Run: headless pygame with SDL's dummy video driver; simulated clock (each Clock.tick advances the game by its frame time, no real sleeping); random seed 0; keys injected as events and as key.get_pressed() state; mouse plan: one left click at the window centre at the start of phase 2, then a move to the lower-right quarter at the start of phase 3.
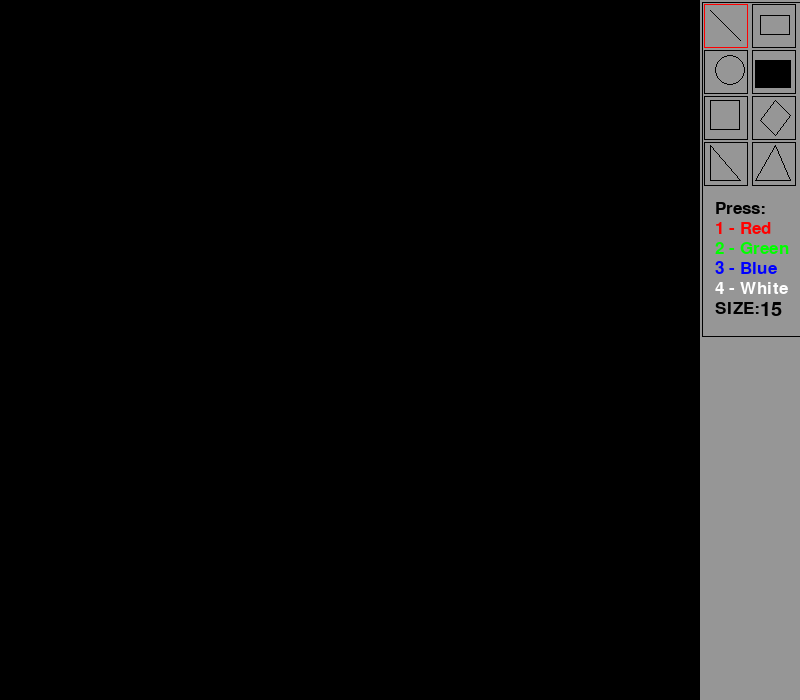
Frame 1 of 4 · flips 1–60 · no input
Frame 2 of 4 · flips 61–180 · clicked the window centre · tapped SPACE, RETURN · held RIGHT (→), D · screen unchanged from frame 1, image omitted
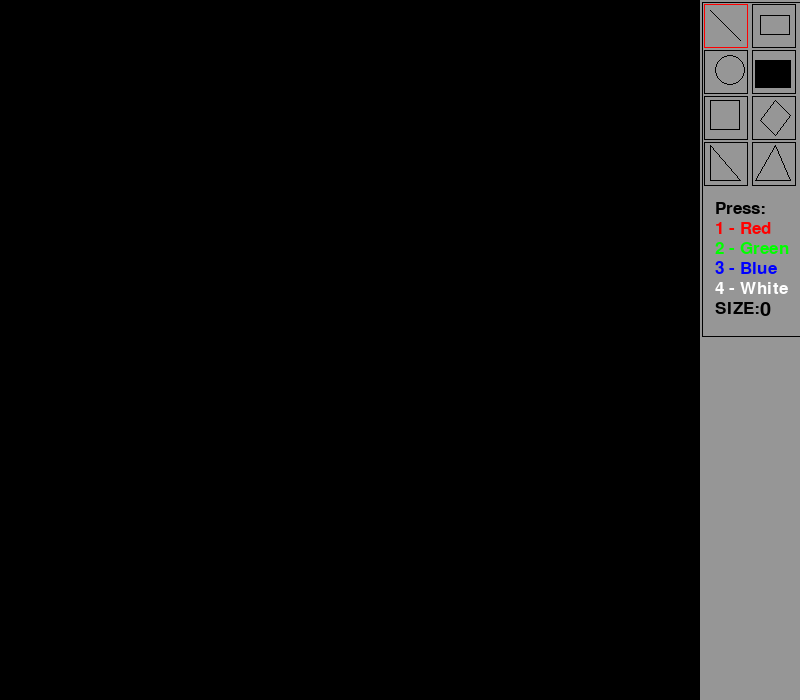
Frame 3 of 4 · flips 181–300 · moved the mouse to the lower-right quarter · held DOWN (↓), S
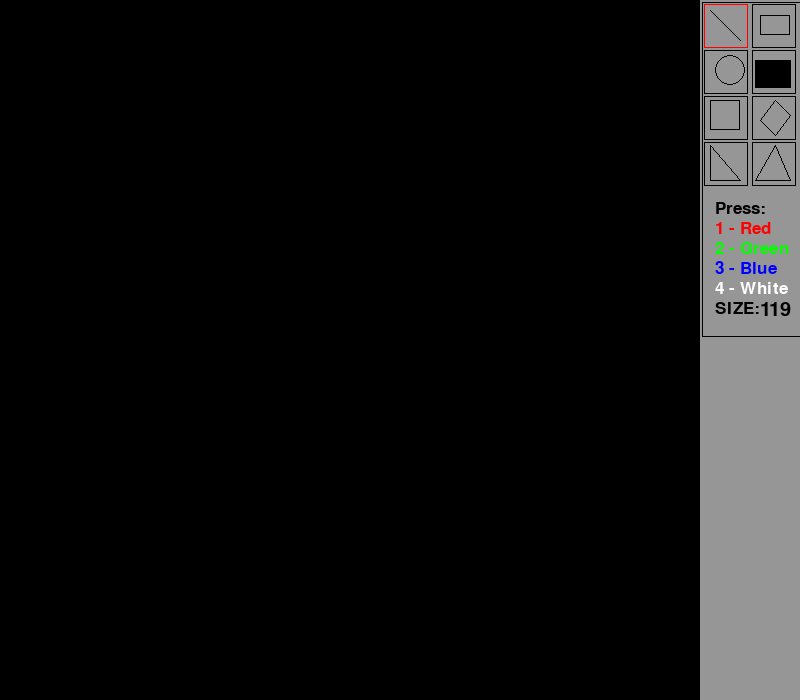
Frame 4 of 4 · flips 301–420 · held LEFT (←), A, UP (↑), W

The pygame program that drew these frames:

import pygame

from pygame.locals import *


pygame.init()
clock = pygame.time.Clock()
WIDTH, HEIGHT = 800, 700
SCREEN = pygame.display.set_mode((WIDTH, HEIGHT))
buttons_bar = pygame.Surface((200, 700))

# color
BLACK = pygame.Color(0, 0, 0)
WHITE = pygame.Color(255, 255, 255)
GREY = pygame.Color(150, 150, 150)
GREEN = pygame.Color(0, 255, 0)
RED = pygame.Color(255, 0, 0)
BLUE = pygame.Color(0, 0, 255)

# font
font = pygame.font.SysFont("None", 25)
font_size = pygame.font.SysFont("None", 30)

def submaterials(size):
    buttons_bar.fill(GREY)
    pygame.draw.rect(buttons_bar, BLACK, (2, 2, 100, 335), 1)  # rect for bar
    pygame.draw.aaline(buttons_bar, BLACK, (10, 10), (40, 40), 1)  # line for line
    pygame.draw.rect(buttons_bar, BLACK, (60, 15, 30, 20), 1)  # rect for rect
    pygame.draw.circle(buttons_bar, BLACK, (30, 70), 15, 1)  # circ for circ
    pygame.draw.rect(buttons_bar, BLACK, (55, 60, 36, 28))  # rect for eraser
    pygame.draw.rect(buttons_bar, BLACK, (10, 100, 30, 30), 1)  # rect for square
    pygame.draw.polygon(buttons_bar, BLACK, [[60, 120], [75, 100], [90, 115], [75, 135]], 1) # polygon for rhombus
    pygame.draw.polygon(buttons_bar, BLACK, [[10, 145], [10, 180], [40, 180]], 1) # polygon for right
    pygame.draw.polygon(buttons_bar, BLACK, [[75, 145], [55, 180], [90, 180]], 1)

    c = font.render('Press:', True, BLACK)
    buttons_bar.blit(c, (15, 200))
    r = font.render('1 - Red', True, RED)
    buttons_bar.blit(r, (15, 220))
    g = font.render('2 - Green', True, GREEN)
    buttons_bar.blit(g, (15, 240))
    b = font.render('3 - Blue', True, BLUE)
    buttons_bar.blit(b, (15, 260))
    y = font.render('4 - White', True, WHITE)
    buttons_bar.blit(y, (15, 280))
    size_in_font = font.render('SIZE:', True, BLACK)
    buttons_bar.blit(size_in_font, (15, 300))
    size_in_font = font_size.render(str(size), True, BLACK)
    buttons_bar.blit(size_in_font, (60, 300))


# Point = collections.namedtuple('Point', ['x', 'y'])

class Point:
    def __init__(self, x, y):
        self.x = x
        self.y = y


class GameObject:
    def __init__(self):
        self.size = 15
        return
    def draw(self):
        return

    def update(self, current_pos):
        return


class Button(GameObject):
    def __init__(self, x1, y1, x2, y2, button_pressed):
        super().__init__()
        self.x1, self.x2, self.y1, self.y2, self.button_pressed = x1, x2, y1, y2, button_pressed
        self.rect = pygame.draw.rect(
            buttons_bar,
            RED if self.button_pressed else BLACK,
            (
                self.x1,
                self.y1,
                self.x2,
                self.y2,
            )
        )

    def draw(self):
        pygame.draw.rect(
            buttons_bar,
            RED if self.button_pressed else BLACK,
            (
                self.x1,
                self.y1,
                self.x2,
                self.y2,
            ),
            1
        )

    def update(self, current_pos):
        pass


class Pen(GameObject):
    def __init__(self, *args, **kwargs):  # Pen(1, 2, 3, a=4) =>
        super().__init__()
        self.points: list[Point, ...] = []  # [(x1, y1), (x2, y2)]
        self.color = WHITE

    def draw(self):

        for idx, point in enumerate(self.points[:-1]):  # range(len(self.points))
            next_point = self.points[idx + 1]
            pygame.draw.line(
                SCREEN,
                self.color,
                start_pos=(point.x, point.y),  # self.points[idx]
                end_pos=(next_point.x, next_point.y),
                width = max(1, self.size)
            )
            if point.x > 0 and point.y > 0:
                pygame.draw.circle(
                    SCREEN,
                    self.color,
                    (point.x, point.y),  # self.points[idx]
                    self.size // 2
                )

    def update(self, current_pos):
        self.points.append(Point(*current_pos))  # (x, y) Point((x, y)) => Point(x, y)


class Eraser(GameObject):
    def __init__(self, *args, **kwargs):  # Pen(1, 2, 3, a=4) =>
        super().__init__()
        self.points: list[Point, ...] = []  # [(x1, y1), (x2, y2)]

    def draw(self):

        for idx, point in enumerate(self.points[:-1]):  # range(len(self.points))
            next_point = self.points[idx + 1]
            pygame.draw.line(
                SCREEN,
                BLACK,
                start_pos=(point.x, point.y),  # self.points[idx]
                end_pos=(next_point.x, next_point.y),
                width = max(1, self.size)
            )
            if point.x > 0 and point.y > 0:
                pygame.draw.circle(
                    SCREEN,
                    BLACK,
                    (point.x, point.y),  # self.points[idx]
                    self.size // 2
                )

    def update(self, current_pos):
        self.points.append(Point(*current_pos))  # (x, y) Point((x, y)) => Point(x, y)


class Rectangle(GameObject):
    def __init__(self, start_pos):  # Rectangle(start_pos=1); Pen(start_pos=1)
        super().__init__()
        self.start_pos = Point(*start_pos)
        self.end_pos = Point(*start_pos)
        self.color = WHITE

    def draw(self):
        start_pos_x = min(self.start_pos.x, self.end_pos.x)  # min(self.start_pos[0], self.end_pos[0])
        start_pos_y = min(self.start_pos.y, self.end_pos.y)

        end_pos_x = max(self.start_pos.x, self.end_pos.x)
        end_pos_y = max(self.start_pos.y, self.end_pos.y)

        pygame.draw.rect(
            SCREEN,
            self.color,
            (
                start_pos_x, start_pos_y,
                end_pos_x - start_pos_x,
                end_pos_y - start_pos_y,
            ),
            width=self.size,
        )

    def update(self, current_pos):
        self.end_pos.x, self.end_pos.y = current_pos


class Square(GameObject):
    def __init__(self, start_pos):  # Rectangle(start_pos=1); Pen(start_pos=1)
        super().__init__()
        self.start_pos = Point(*start_pos)
        self.end_pos = Point(*start_pos)
        self.color = WHITE

    def draw(self):
        start_pos_x = min(self.start_pos.x, self.end_pos.x)  # min(self.start_pos[0], self.end_pos[0])
        start_pos_y = min(self.start_pos.y, self.end_pos.y)

        end_pos_x = max(self.start_pos.x, self.end_pos.x)
        end_pos_y = max(self.start_pos.y, self.end_pos.y)

        size = (min(end_pos_x - start_pos_x, end_pos_y - start_pos_y))
        if self.start_pos.x > self.end_pos.x:
            start_pos_x = end_pos_x - size
        if self.start_pos.y > self.end_pos.y:
            start_pos_y = end_pos_y - size

        pygame.draw.rect(
            SCREEN,
            self.color,
            (
                start_pos_x,
                start_pos_y,
                size,
                size,
            ),
            width=self.size,
        )

    def update(self, current_pos):
        self.end_pos.x, self.end_pos.y = current_pos

class Rhombus(GameObject):
    def __init__(self, start_pos):  # Rectangle(start_pos=1); Pen(start_pos=1)
        super().__init__()
        self.start_pos = Point(*start_pos)
        self.end_pos = Point(*start_pos)
        self.color = WHITE

    def draw(self):
        start_pos_x = min(self.start_pos.x, self.end_pos.x)  # min(self.start_pos[0], self.end_pos[0])
        start_pos_y = min(self.start_pos.y, self.end_pos.y)

        end_pos_x = max(self.start_pos.x, self.end_pos.x)
        end_pos_y = max(self.start_pos.y, self.end_pos.y)


        pygame.draw.polygon(
            SCREEN,
            self.color,
            [
                [start_pos_x, (start_pos_y + end_pos_y)/2],
                [(start_pos_x + end_pos_x)/2, start_pos_y],
                [end_pos_x, (start_pos_y + end_pos_y)/2],
                [(start_pos_x + end_pos_x)/2, end_pos_y]
            ],
            width=self.size,
        )

    def update(self, current_pos):
        self.end_pos.x, self.end_pos.y = current_pos

class Right_trian(GameObject):
    def __init__(self, start_pos):  # Rectangle(start_pos=1); Pen(start_pos=1)
        super().__init__()
        self.start_pos = Point(*start_pos)
        self.end_pos = Point(*start_pos)
        self.color = WHITE

    def draw(self):
        start_pos_x = min(self.start_pos.x, self.end_pos.x)  # min(self.start_pos[0], self.end_pos[0])
        start_pos_y = min(self.start_pos.y, self.end_pos.y)

        end_pos_x = max(self.start_pos.x, self.end_pos.x)
        end_pos_y = max(self.start_pos.y, self.end_pos.y)



        pygame.draw.polygon(
            SCREEN,
            self.color,
            [
                [end_pos_x if (self.start_pos.x > self.end_pos.x and self.start_pos.y < self.end_pos.y) else start_pos_x, start_pos_y],
                [end_pos_x, start_pos_y] if (self.start_pos.x > self.end_pos.x and self.start_pos.y > self.end_pos.y) else [start_pos_x, end_pos_y],
                [end_pos_x, start_pos_y if (self.start_pos.x < self.end_pos.x and self.start_pos.y > self.end_pos.y) else end_pos_y]
                #3 conditon where point change
            ],
            width=self.size,
        )

    def update(self, current_pos):
        self.end_pos.x, self.end_pos.y = current_pos

class Equ_trian(GameObject):
    def __init__(self, start_pos):  # Rectangle(start_pos=1); Pen(start_pos=1)
        super().__init__()
        self.start_pos = Point(*start_pos)
        self.end_pos = Point(*start_pos)
        self.color = WHITE

    def draw(self):
        start_pos_x = min(self.start_pos.x, self.end_pos.x)  # min(self.start_pos[0], self.end_pos[0])
        start_pos_y = min(self.start_pos.y, self.end_pos.y)

        end_pos_x = max(self.start_pos.x, self.end_pos.x)
        end_pos_y = max(self.start_pos.y, self.end_pos.y)



        pygame.draw.polygon(
            SCREEN,
            self.color,
            [
                [start_pos_x, start_pos_y] if (self.start_pos.y < self.end_pos.y) else [start_pos_x, end_pos_y],
                [end_pos_x, start_pos_y] if (self.start_pos.y < self.end_pos.y) else [end_pos_x, end_pos_y],
                [(start_pos_x + end_pos_x)/2, (start_pos_y + ((3**0.5)*(end_pos_x - start_pos_x))//2) if self.start_pos.y < self.end_pos.y else (end_pos_y - ((3**0.5)*(end_pos_x - start_pos_x))//2)]
                #3 conditon where point change
            ],
            width=self.size,
        )

    def update(self, current_pos):
        self.end_pos.x, self.end_pos.y = current_pos

class Ellipse(GameObject):
    def __init__(self, start_pos):  # Rectangle(start_pos=1); Pen(start_pos=1)
        super().__init__()
        self.start_pos = Point(*start_pos)
        self.end_pos = Point(*start_pos)
        self.color = WHITE

    def draw(self):
        start_pos_x = min(self.start_pos.x, self.end_pos.x)  # min(self.start_pos[0], self.end_pos[0])
        start_pos_y = min(self.start_pos.y, self.end_pos.y)

        end_pos_x = max(self.start_pos.x, self.end_pos.x)
        end_pos_y = max(self.start_pos.y, self.end_pos.y)

        pygame.draw.ellipse(
            SCREEN,
            self.color,
            (
                start_pos_x, start_pos_y,
                end_pos_x - start_pos_x,
                end_pos_y - start_pos_y,
            ),
            width=self.size,
        )

    def update(self, current_pos):
        self.end_pos.x, self.end_pos.y = current_pos


def main():
    running = True
    game_object = GameObject()
    active_obj = game_object
    current_shape = Pen  # current_shape()
    current_color = WHITE
    current_size = 15

    line_button = Button(4, 4, 44, 44, True)
    rec_button = Button(52, 4, 44, 44, False)
    cir_button = Button(4, 50, 44, 44, False)
    eraser_button = Button(52, 50, 44, 44, False)
    square_button = Button(4, 96, 44, 44, False)
    rhombus_button = Button(52, 96, 44, 44, False)
    right_tri_button = Button(4, 142, 44, 44, False)
    equ_tri_button = Button(52, 142, 44, 44, False)
    buttons = [
        line_button, rec_button, cir_button, eraser_button, square_button, rhombus_button, right_tri_button, equ_tri_button
    ]

    objects = []

    while running:
        SCREEN.fill(BLACK)
        buttons_bar.fill('white')
        submaterials(current_size)
        for obj in objects:
            obj.draw()
        for obj in buttons:
            obj.draw()
        SCREEN.blit(buttons_bar, (700, 0))

        pressed_keys = pygame.key.get_pressed()
        if pressed_keys[K_UP]:
            current_size += 1
        elif pressed_keys[K_DOWN]:
            current_size = max(0, current_size - 1)
        for event in pygame.event.get():
            if event.type == pygame.QUIT:
                running = False

            if event.type == pygame.KEYDOWN:
                if event.key == pygame.K_1:
                    current_color = RED

                elif event.key == pygame.K_2:
                    current_color = GREEN

                elif event.key == pygame.K_3:
                    current_color = BLUE

                elif event.key == pygame.K_4:
                    current_color = WHITE

            if event.type == pygame.MOUSEBUTTONDOWN:
                if rec_button.rect.collidepoint((event.pos[0] - 700, event.pos[1])):
                    current_shape = Rectangle
                    # color of button
                    for obj in buttons:
                        obj.button_pressed = False
                    rec_button.button_pressed = True

                elif line_button.rect.collidepoint((event.pos[0] - 700, event.pos[1])):
                    for obj in buttons:
                        obj.button_pressed = False
                    line_button.button_pressed = True
                    current_shape = Pen

                elif eraser_button.rect.collidepoint((event.pos[0] - 700, event.pos[1])):
                    for obj in buttons:
                        obj.button_pressed = False
                    eraser_button.button_pressed = True
                    current_shape = Eraser

                elif cir_button.rect.collidepoint((event.pos[0] - 700, event.pos[1])):
                    for obj in buttons:
                        obj.button_pressed = False
                    cir_button.button_pressed = True
                    current_shape = Ellipse

                elif square_button.rect.collidepoint((event.pos[0] - 700, event.pos[1])):
                    for obj in buttons:
                        obj.button_pressed = False
                    square_button.button_pressed = True
                    current_shape = Square

                elif rhombus_button.rect.collidepoint((event.pos[0] - 700, event.pos[1])):
                    for obj in buttons:
                        obj.button_pressed = False
                    rhombus_button.button_pressed = True
                    current_shape = Rhombus

                elif right_tri_button.rect.collidepoint((event.pos[0] - 700, event.pos[1])):
                    for obj in buttons:
                        obj.button_pressed = False
                    right_tri_button.button_pressed = True
                    current_shape = Right_trian

                elif equ_tri_button.rect.collidepoint((event.pos[0] - 700, event.pos[1])):
                    for obj in buttons:
                        obj.button_pressed = False
                    equ_tri_button.button_pressed = True
                    current_shape = Equ_trian

                else:
                    active_obj = current_shape(start_pos=event.pos)
                    objects.append(active_obj)
                    active_obj.color = current_color
                    active_obj.size = current_size

            if event.type == pygame.MOUSEMOTION:
                active_obj.update(current_pos=event.pos)

            if event.type == pygame.MOUSEBUTTONUP:
                active_obj = game_object
        clock.tick(30)
        pygame.display.flip()


if __name__ == '__main__':
    main()
